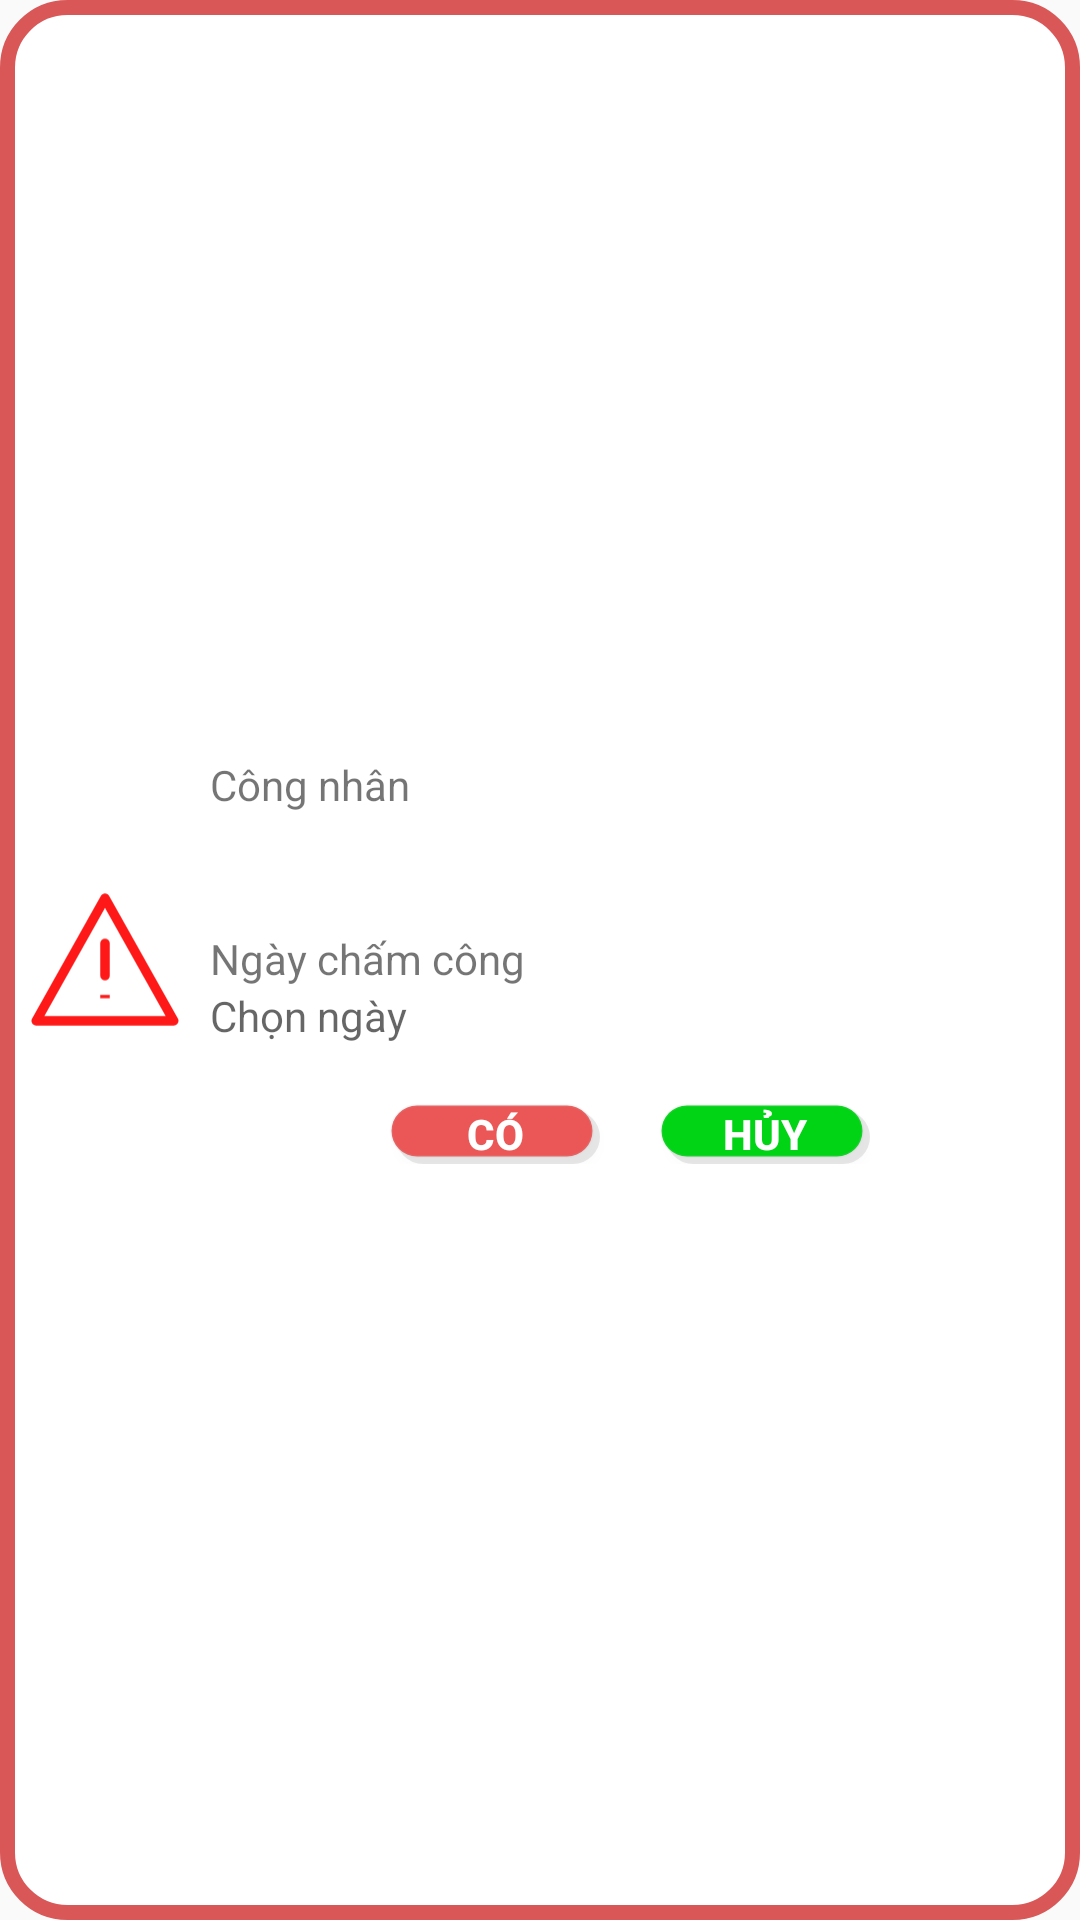

Reconstruct the res/layout file that produces this screen, plus the resources it refers to.
<!-- AndroidManifest.xml: application theme Theme.GiuaKy -->
<!-- res/layout/delete_time_keeeping.xml -->
<?xml version="1.0" encoding="utf-8"?>
<LinearLayout xmlns:android="http://schemas.android.com/apk/res/android"
android:id="@+id/delete_worker_dialog"
android:orientation="horizontal"
android:layout_width="match_parent"
android:layout_height="wrap_content"
android:background="@drawable/delete_dialog"
android:layout_margin="12dp">

<LinearLayout
    android:layout_width="2dp"
    android:layout_height="wrap_content"
    android:layout_gravity="center"
    android:layout_weight="1">

    <ImageView
        android:layout_width="wrap_content"
        android:layout_height="wrap_content"
        android:layout_marginLeft="10dp"
        android:layout_marginTop="10dp"
        android:layout_marginBottom="10dp"
        android:src="@drawable/ic_icon_park_outline_caution" />
</LinearLayout>

<LinearLayout
    android:layout_width="300dp"
    android:layout_height="wrap_content"
    android:layout_gravity="center"
    android:orientation="vertical">

    <LinearLayout
        style="@style/item_add_time_keeping_style">
        <TextView
            android:layout_width="match_parent"
            android:layout_height="wrap_content"
            android:text="@string/worker">

        </TextView>
        <TextView
            android:layout_width="match_parent"
            android:layout_height="wrap_content"
            android:id="@+id/tvWorkerdtk">
        </TextView>
    </LinearLayout>
    <LinearLayout
        style="@style/item_add_time_keeping_style">
        <TextView
            android:layout_width="match_parent"
            android:layout_height="wrap_content"
            android:text="@string/time_keeping_date">
        </TextView>

        <LinearLayout
            android:layout_width="match_parent"
            android:layout_height="wrap_content"
            android:orientation="horizontal">

            <TextView
                android:id="@+id/tvDatedtk"
                android:layout_width="match_parent"
                android:layout_height="match_parent"
                android:layout_weight="1"
                android:hint="Chọn ngày"
                ></TextView>


        </LinearLayout>
    </LinearLayout>
    <LinearLayout
        android:layout_width="wrap_content"
        android:layout_height="wrap_content"
        android:layout_gravity="center"
        android:layout_margin="10dp">

        <Button
            android:id="@+id/btnConfirmDeleteTimeKeeping"
            android:layout_width="70dp"
            android:layout_height="20dp"
            android:background="@drawable/btn_delete_custom"
            android:text="@string/yes"
            android:textColor="@color/white"
            android:layout_marginRight="10dp"
            android:textSize="14dp"
            android:textStyle="bold" />

        <Button
            android:id="@+id/btnCancelDeleteTimeKeeping"
            android:layout_width="70dp"
            android:layout_height="20dp"
            android:background="@drawable/btn_cancel_custom"
            android:text="@string/cancel"
            android:textColor="@color/white"
            android:textSize="14dp"
            android:textStyle="bold"
            android:layout_marginLeft="10dp"/>
    </LinearLayout>
</LinearLayout>
</LinearLayout>
<!-- resources referenced by this layout -->
<resources>
  <color name="white">#FFFFFFFF</color>
  <!-- drawable btn_cancel_custom (drawable) -->
  <?xml version="1.0" encoding="utf-8"?>
  <selector xmlns:android="http://schemas.android.com/apk/res/android">
      <item android:state_pressed="true" android:drawable="@drawable/btn_cancel1"></item>
      <item android:state_pressed="false" android:drawable="@drawable/btn_cancel"></item>
  
  </selector>
  <!-- drawable btn_delete_custom (drawable) -->
  <?xml version="1.0" encoding="utf-8"?>
  <selector xmlns:android="http://schemas.android.com/apk/res/android">
      <item android:state_pressed="true" android:drawable="@drawable/btn_delete1"></item>
      <item android:state_pressed="false" android:drawable="@drawable/btn_delete"></item>
  
  </selector>
  <!-- drawable delete_dialog (drawable) -->
  <?xml version="1.0" encoding="utf-8"?>
  <selector xmlns:android="http://schemas.android.com/apk/res/android">
      <item>
          <shape>
              <solid android:color="#fff"/>
              <corners android:radius="20dp"/>
              <stroke android:width="5dp" android:color="#D95757"/>
          </shape>
      </item>
  </selector>
  <!-- drawable ic_icon_park_outline_caution (drawable) -->
  <vector xmlns:android="http://schemas.android.com/apk/res/android"
      android:width="63dp"
      android:height="65dp"
      android:viewportWidth="63"
      android:viewportHeight="65">
      <path
          android:pathData="M31.5,6.7708L2.625,58.2291H60.375L31.5,6.7708Z"
          android:strokeLineJoin="round"
          android:strokeWidth="4"
          android:fillColor="#00000000"
          android:strokeColor="#FF1818"/>
      <path
          android:pathData="M31.5,25.729L31.5117,39.2707M31.5,47.3957V48.7498V47.3957Z"
          android:strokeWidth="4"
          android:fillColor="#00000000"
          android:strokeColor="#FF1818"
          android:strokeLineCap="round"/>
  </vector>
  <string name="cancel">Hủy</string>
  <string name="time_keeping_date">Ngày chấm công</string>
  <string name="worker">Công nhân </string>
  <string name="yes">Có</string>
  <style name="item_add_time_keeping_style">
          <item name="android:layout_width">match_parent</item>
          <item name="android:layout_height">wrap_content</item>
          <item name="android:orientation">vertical</item>
          <item name="android:layout_margin">10dp</item>
  
      </style>
  <style name="Theme.GiuaKy" parent="Theme.AppCompat.Light.NoActionBar">
          
          <item name="colorPrimary">@color/purple_500</item>
          <item name="colorPrimaryVariant">@color/purple_700</item>
          <item name="colorOnPrimary">@color/white</item>
          
          <item name="colorSecondary">@color/teal_200</item>
          <item name="colorSecondaryVariant">@color/teal_700</item>
          <item name="colorOnSecondary">@color/black</item>
          
          <item name="android:statusBarColor" tools:targetApi="l">?attr/colorPrimaryVariant</item>
          
      </style>
  <color name="purple_500">#FF6200EE</color>
  <color name="purple_700">#FF3700B3</color>
  <color name="teal_200">#FF03DAC5</color>
  <color name="teal_700">#FF018786</color>
  <color name="black">#FF000000</color>
</resources>
